Photos from the image-classification dataset "BatakFoodDatasetTrainTest" in the GitHub repository ivanasitumorang/BatakFoodDatasetTrainTest. Its 9 classes are: arsik, b panggang, dali ni horbo, mi gomak, naniura, na pinadar, natinombur, saksang, tanggo.

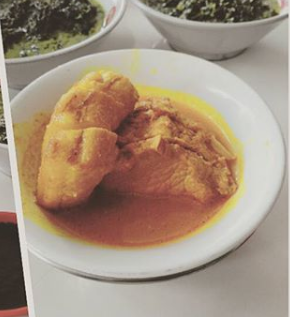
Label: tanggo

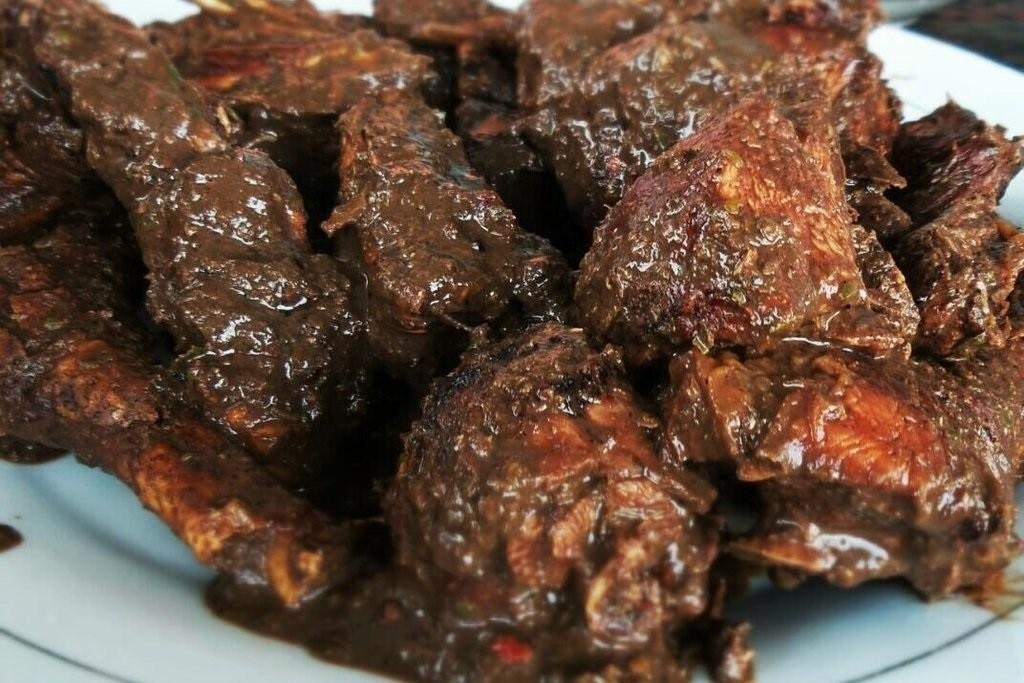
Label: na pinadar

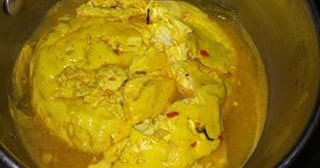
Label: dali ni horbo

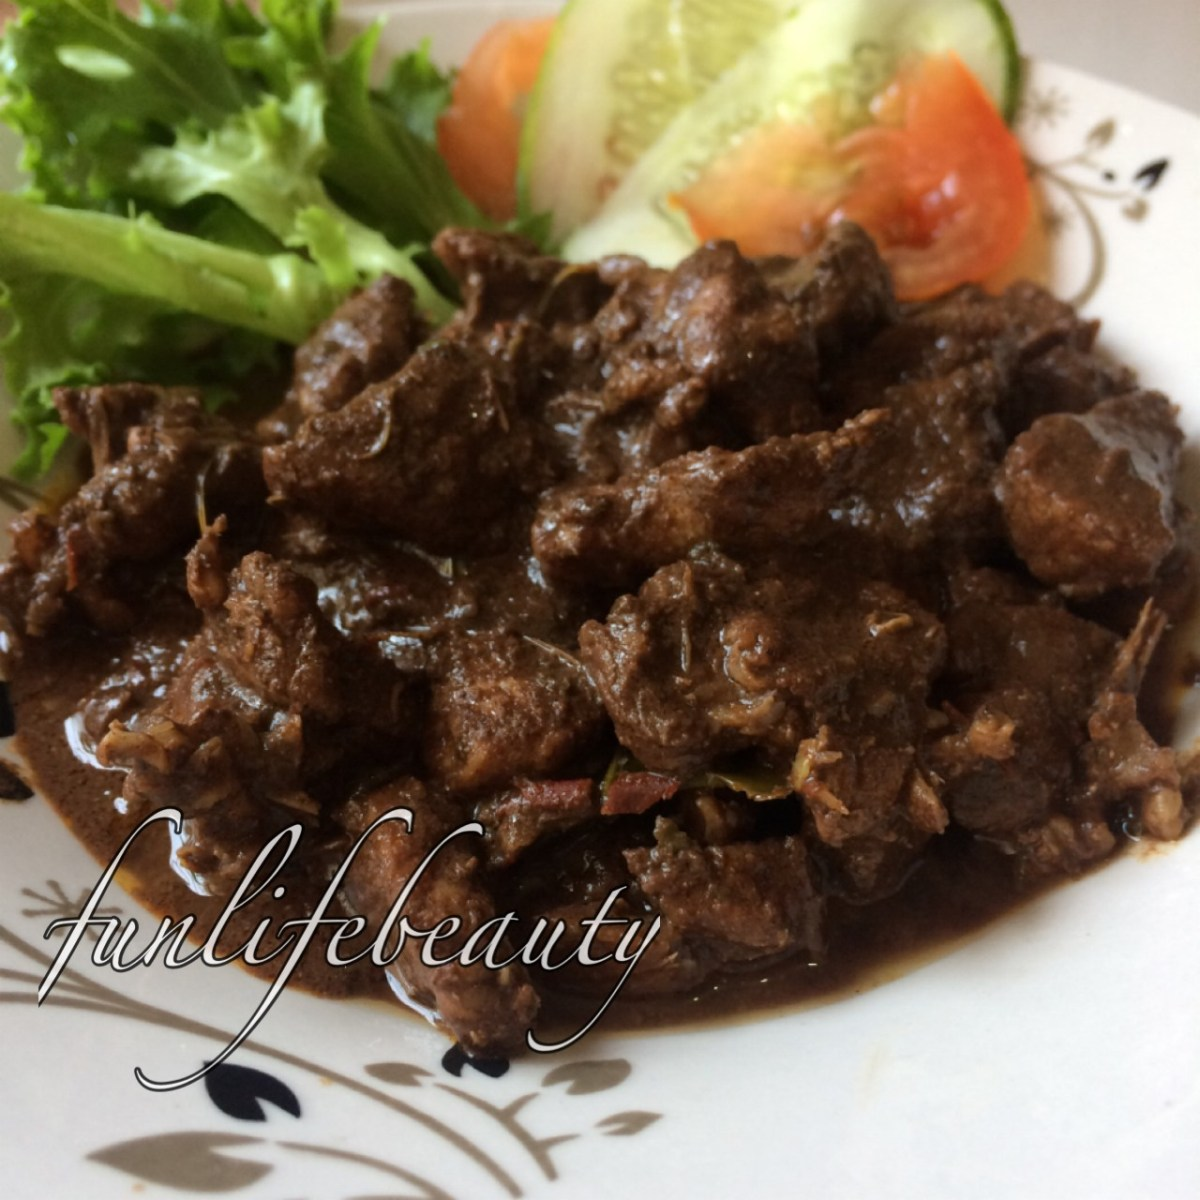
Label: saksang

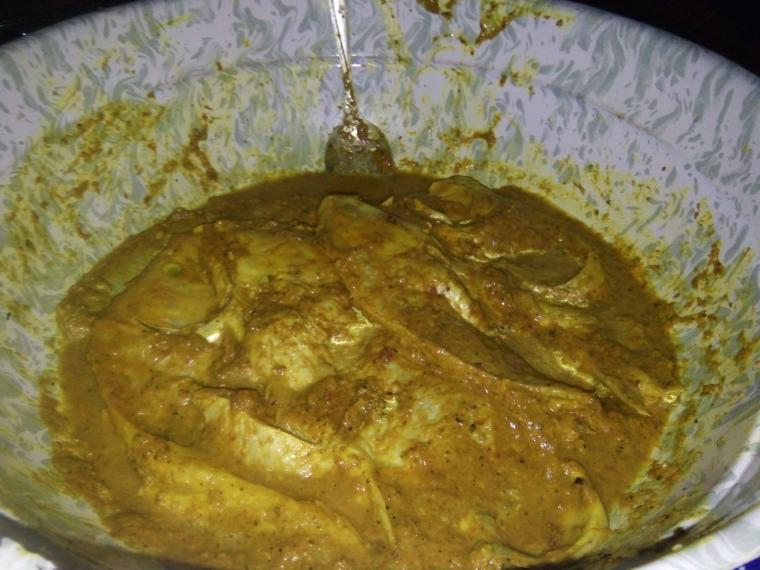
Label: naniura

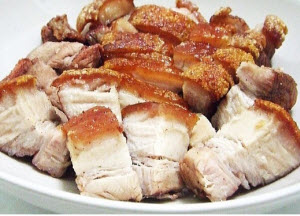
Label: b panggang
